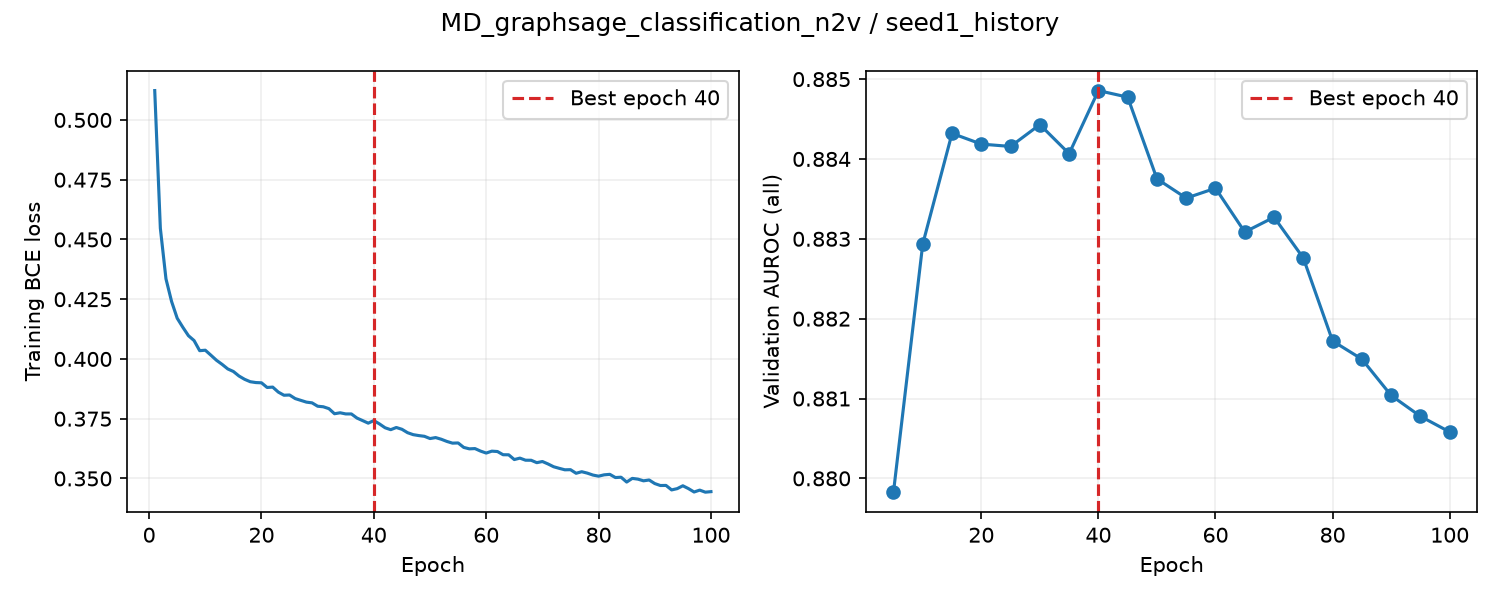

Values plotted in this chart, from the file beside it:
epoch, train_loss, valid_auroc, valid_mae, epoch_seconds, elapsed_seconds, is_best, best_epoch
1, 0.5123, , , 4.221, 4.221, False, 0
2, 0.4547, , , 4.262, 8.604, False, 0
3, 0.4335, , , 4.283, 12.89, False, 0
4, 0.424, , , 4.29, 17.18, False, 0
5, 0.417, 0.8798, , 11.58, 28.76, True, 5
6, 0.4133, , , 4.334, 33.22, False, 5
7, 0.4097, , , 4.248, 37.47, False, 5
8, 0.4077, , , 4.22, 41.69, False, 5
9, 0.4035, , , 4.239, 45.93, False, 5
10, 0.4037, 0.8829, , 11.44, 57.37, True, 10
11, 0.4016, , , 4.295, 61.78, False, 10
12, 0.3994, , , 4.289, 66.07, False, 10
13, 0.3977, , , 4.285, 70.36, False, 10
14, 0.3958, , , 4.281, 74.64, False, 10
15, 0.3948, 0.8843, , 11.59, 86.23, True, 15
16, 0.3929, , , 4.319, 90.67, False, 15
17, 0.3915, , , 4.219, 94.89, False, 15
18, 0.3905, , , 4.263, 99.16, False, 15
19, 0.3901, , , 4.244, 103.4, False, 15
20, 0.39, 0.8842, , 11.65, 115.1, False, 15
21, 0.3881, , , 4.319, 119.5, False, 15
22, 0.3882, , , 4.258, 123.8, False, 15
23, 0.3861, , , 4.244, 128, False, 15
24, 0.3848, , , 4.313, 132.3, False, 15
25, 0.3849, 0.8842, , 11.62, 144, False, 15
26, 0.3834, , , 4.363, 148.6, False, 15
27, 0.3827, , , 4.331, 153, False, 15
28, 0.3819, , , 4.318, 157.3, False, 15
29, 0.3816, , , 4.372, 161.6, False, 15
30, 0.3802, 0.8844, , 11.78, 173.4, True, 30
31, 0.38, , , 4.471, 178, False, 30
32, 0.3792, , , 4.379, 182.4, False, 30
33, 0.3771, , , 4.354, 186.8, False, 30
34, 0.3775, , , 4.363, 191.1, False, 30
35, 0.377, 0.8841, , 11.82, 202.9, False, 30
36, 0.377, , , 4.391, 207.5, False, 30
37, 0.3753, , , 4.323, 211.8, False, 30
38, 0.3742, , , 4.379, 216.2, False, 30
39, 0.3731, , , 4.314, 220.5, False, 30
40, 0.3742, 0.8849, , 11.77, 232.3, True, 40
41, 0.3728, , , 4.301, 236.7, False, 40
42, 0.3712, , , 4.395, 241.1, False, 40
43, 0.3704, , , 4.289, 245.4, False, 40
44, 0.3713, , , 4.387, 249.8, False, 40
45, 0.3706, 0.8848, , 11.65, 261.4, False, 40
46, 0.3692, , , 4.338, 265.9, False, 40
47, 0.3683, , , 4.32, 270.2, False, 40
48, 0.3679, , , 4.293, 274.5, False, 40
49, 0.3676, , , 4.325, 278.8, False, 40
50, 0.3667, 0.8838, , 11.58, 290.4, False, 40
51, 0.3671, , , 4.483, 295, False, 40
52, 0.3664, , , 4.321, 299.3, False, 40
53, 0.3655, , , 4.442, 303.8, False, 40
54, 0.3648, , , 4.338, 308.1, False, 40
55, 0.3649, 0.8835, , 11.75, 319.9, False, 40
56, 0.363, , , 4.403, 324.4, False, 40
57, 0.3624, , , 4.297, 328.7, False, 40
58, 0.3625, , , 4.444, 333.1, False, 40
59, 0.3614, , , 4.309, 337.5, False, 40
60, 0.3606, 0.8836, , 11.75, 349.2, False, 40
... 40 more rows
